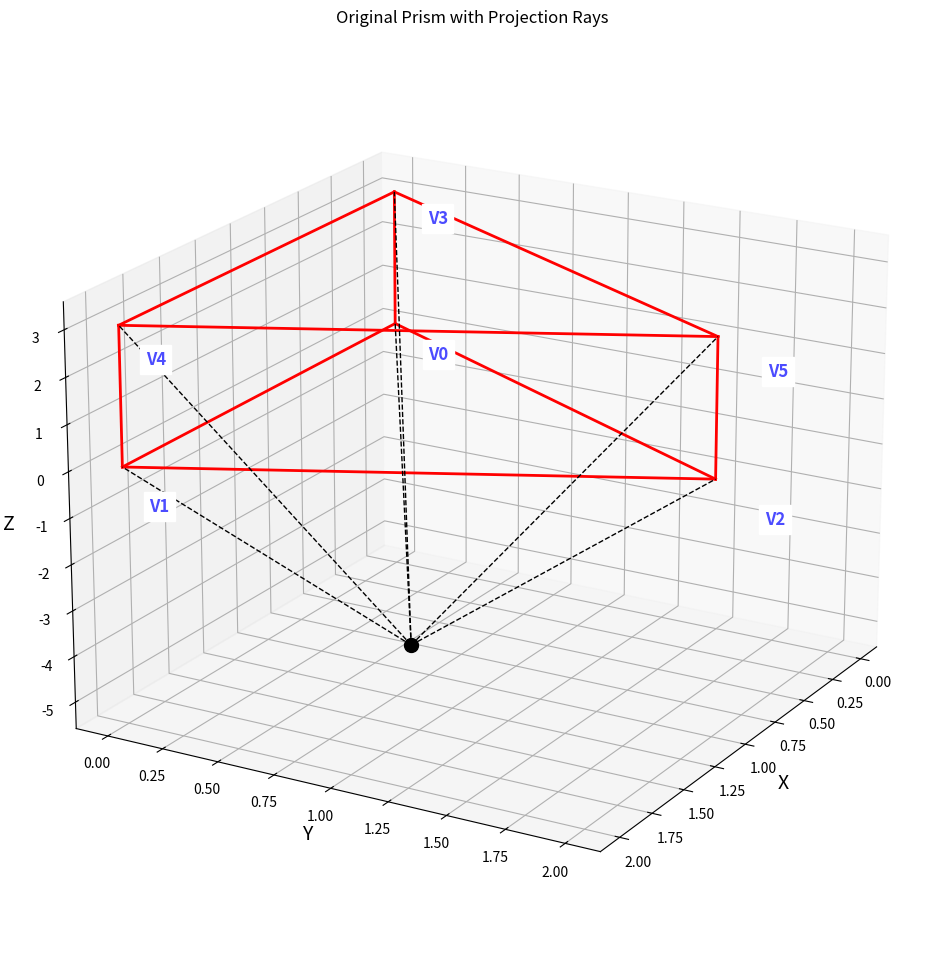
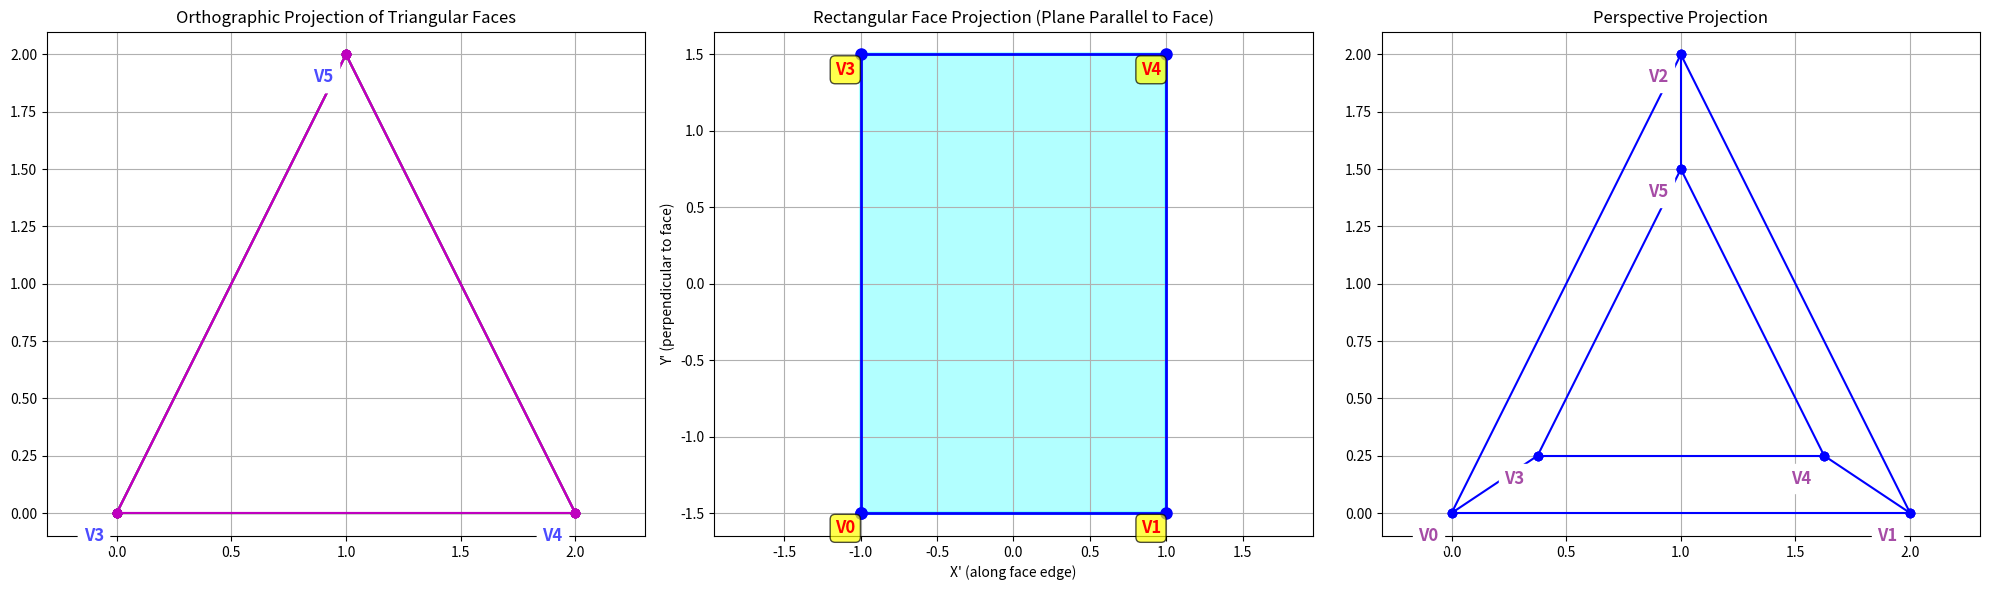

Write the Python code that produced these figures, in order.
import matplotlib.pyplot as plt
import numpy as np
from mpl_toolkits.mplot3d import Axes3D
from matplotlib.patches import Polygon

# --------------------------
# Prism vertices
# --------------------------
prism_vertices = np.array([
    [0, 0, 0],   # v0
    [2, 0, 0],   # v1
    [1, 2, 0],   # v2
    [0, 0, 3],   # v3
    [2, 0, 3],   # v4
    [1, 2, 3]    # v5
])

# Edges
prism_edges = [
    (0,1), (1,2), (2,0),   # bottom triangle
    (3,4), (4,5), (5,3),   # top triangle
    (0,3), (1,4), (2,5)    # vertical edges
]

# --------------------------
# Projection functions
# --------------------------
def orthographic_projection(vertices):
    return vertices[:, :2]

def orthographic_projection_onto_plane(vertices, plane_normal, plane_point):
    projected = []
    for vertex in vertices:
        v = vertex - plane_point
        projection = vertex - np.dot(v, plane_normal) * plane_normal
        projected.append(projection)
    return np.array(projected)

def perspective_projection(vertices, proj_point):
    projected = []
    px, py, pz = proj_point
    for x, y, z in vertices:
        t = (pz) / (pz - z)
        x_proj = px + t * (x - px)
        y_proj = py + t * (y - py)
        projected.append([x_proj, y_proj])
    return np.array(projected)

def draw_edges(ax, projected_vertices, edges, color="b"):
    for edge in edges:
        p1, p2 = projected_vertices[edge[0]], projected_vertices[edge[1]]
        ax.plot([p1[0], p2[0]], [p1[1], p2[1]], color+"-o")

# --------------------------
# Perspective point (below base center)
# --------------------------
base_vertices = prism_vertices[:3]  # bottom triangle
base_center = np.mean(base_vertices, axis=0)
distance_below = 5
perspective_point = np.array([base_center[0], base_center[1], base_center[2] - distance_below])

# --------------------------
# Apply projections
# --------------------------
ortho_proj = orthographic_projection(prism_vertices)
persp_proj = perspective_projection(prism_vertices, perspective_point)

# --------------------------
# Rectangular face projection (V0,V1,V4,V3)
# --------------------------
rect_face_vertices = prism_vertices[[0, 1, 4, 3]]  # V0, V1, V4, V3
v1 = rect_face_vertices[1] - rect_face_vertices[0]
v2 = rect_face_vertices[3] - rect_face_vertices[0]
face_normal = np.cross(v1, v2)
face_normal = face_normal / np.linalg.norm(face_normal)
plane_point = np.mean(rect_face_vertices, axis=0)
rect_face_proj = orthographic_projection_onto_plane(prism_vertices, face_normal, plane_point)

x_axis = v1 / np.linalg.norm(v1)
y_axis = np.cross(face_normal, x_axis)

rect_face_2d = []
for point in rect_face_proj:
    vec = point - plane_point
    x = np.dot(vec, x_axis)
    y = np.dot(vec, y_axis)
    rect_face_2d.append([x, y])
rect_face_2d = np.array(rect_face_2d)

# --------------------------
# Orthographic projections of faces
# --------------------------
tri_faces = [[0,1,2], [3,4,5]]
rect_faces = [[0,1,4,3], [1,2,5,4], [2,0,3,5]]


# --------------------------
# 3D original prism with red edges and projection rays
# --------------------------
fig2 = plt.figure(figsize=(12,12))
ax3 = fig2.add_subplot(111, projection="3d")
ax3.set_title("Original Prism with Projection Rays")

# Draw prism edges in red
for edge in prism_edges:
    p1, p2 = prism_vertices[edge[0]], prism_vertices[edge[1]]
    ax3.plot([p1[0], p2[0]], [p1[1], p2[1]], [p1[2], p2[2]], "r-", linewidth=2)

# Projection point
ax3.scatter(*perspective_point, color='k', s=100, label="Projection Point")

# Dashed rays to vertices
for vertex in prism_vertices:
    ax3.plot([perspective_point[0], vertex[0]],
             [perspective_point[1], vertex[1]],
             [perspective_point[2], vertex[2]],
             "k--", linewidth=1)

# Label corners with larger offset
offset3d = 0.5
for i, (x, y, z) in enumerate(prism_vertices):
    ax3.text(x+offset3d, y+offset3d, z+offset3d, f'V{i}', color="blue", fontsize=12, fontweight='bold',
             ha='center', va='center', backgroundcolor='w', alpha=0.7)

# Axis labels and view
ax3.set_xlabel("X", fontsize=14)
ax3.set_ylabel("Y", fontsize=14)
ax3.set_zlabel("Z", fontsize=14)
ax3.view_init(elev=20, azim=30)
plt.show()


# --------------------------
# Plot 2D projections
# --------------------------
fig, axes = plt.subplots(1, 3, figsize=(20,6))

label_offset_2d = -0.1  # offset for labels

# 1. Orthographic faces
axes[0].set_title("Orthographic Projection of Triangular Faces")
for tri in tri_faces:
    coords = np.vstack([ortho_proj[tri], ortho_proj[tri][0]])
    axes[0].plot(coords[:,0], coords[:,1], "g-o")
for rect in rect_faces:
    coords = np.vstack([ortho_proj[rect], ortho_proj[rect][0]])
    axes[0].plot(coords[:,0], coords[:,1], "m-o")
# Vertex labels with offset
for i, (x,y) in enumerate(ortho_proj):
    axes[0].text(x+label_offset_2d, y+label_offset_2d, f'V{i}', fontsize=12, fontweight='bold', color='blue',
                 ha='center', va='center', backgroundcolor='w', alpha=0.7)
axes[0].axis("equal"); axes[0].grid(True)

# 2. Rectangular face projection (moved to middle)
axes[1].set_title("Rectangular Face Projection (Plane Parallel to Face)")
rect_vertices = [0,1,4,3]
rect_coords = rect_face_2d[rect_vertices]
rect_patch = Polygon(rect_coords, alpha=0.3, color='cyan', edgecolor='blue', linewidth=3)
axes[1].add_patch(rect_patch)
rect_coords_closed = np.vstack([rect_coords, rect_coords[0]])
axes[1].plot(rect_coords_closed[:,0], rect_coords_closed[:,1], "b-o", linewidth=2, markersize=8)
# Label corners with offset
for i, vertex_idx in enumerate(rect_vertices):
    x, y = rect_coords[i]
    axes[1].text(x+label_offset_2d, y+label_offset_2d, f'V{vertex_idx}', fontsize=12, fontweight='bold', color="red",
                 ha='center', va='center', bbox=dict(boxstyle="round,pad=0.3", facecolor="yellow", alpha=0.7))
axes[1].axis("equal"); axes[1].grid(True)
axes[1].set_xlabel("X' (along face edge)"); axes[1].set_ylabel("Y' (perpendicular to face)")

# 3. Perspective projection (moved to last)
axes[2].set_title("Perspective Projection")
draw_edges(axes[2], persp_proj, prism_edges, "b")
for i in range(6):
    axes[2].text(persp_proj[i,0]+label_offset_2d, persp_proj[i,1]+label_offset_2d, f'V{i}', fontsize=12, fontweight='bold', color="purple",
                 ha='center', va='center', backgroundcolor='w', alpha=0.7)
axes[2].axis("equal"); axes[2].grid(True)

plt.tight_layout()
plt.show()
